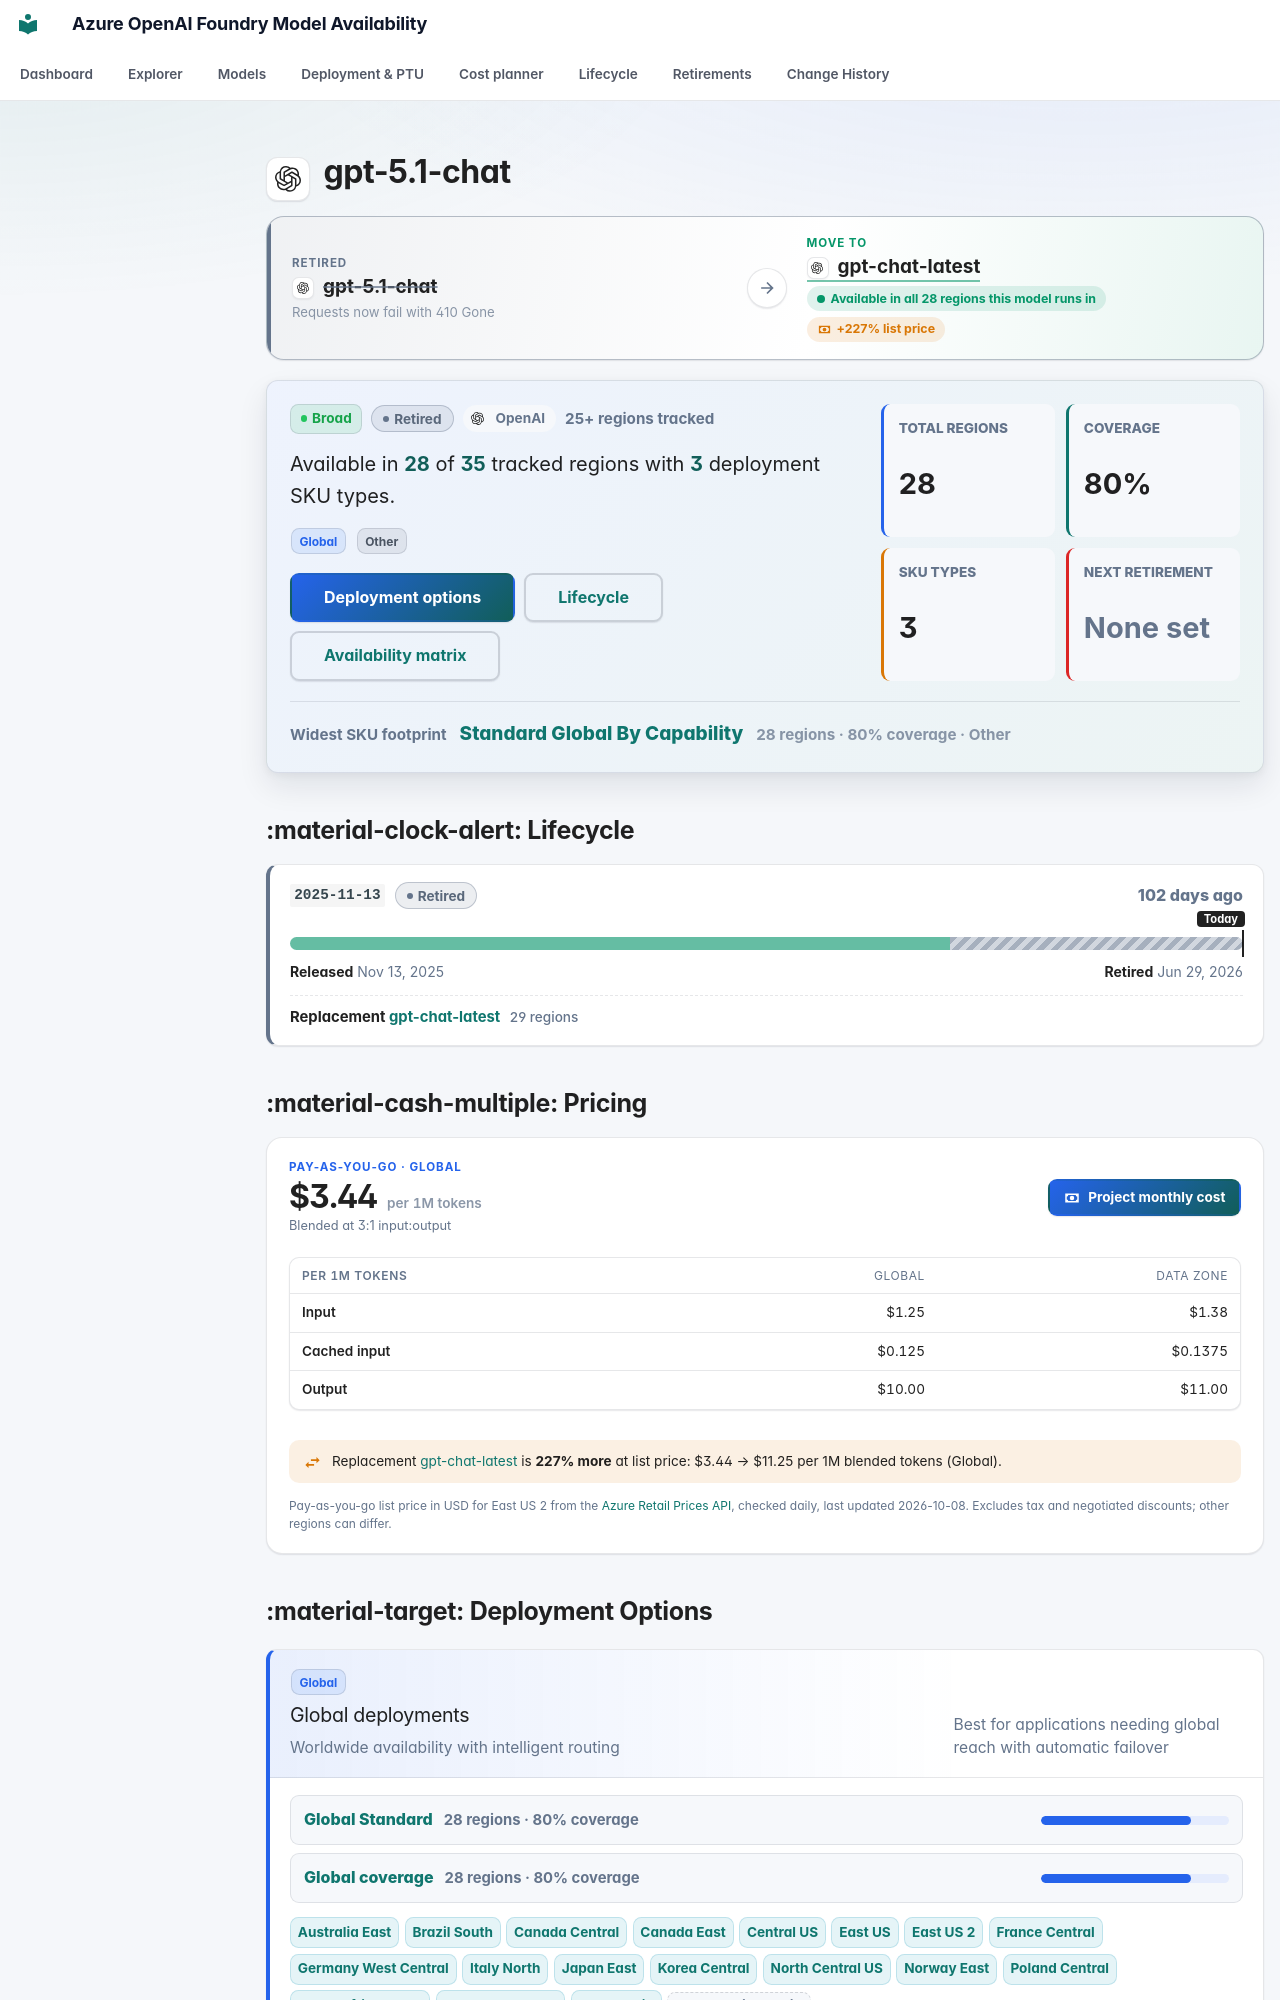

repository: JinLee794/foundry-model-availability-notifications · page: models/gpt-5-1-chat/index.html · generator: mkdocs

# <span class="pv pv--openai pv--xl" aria-hidden="true" title="OpenAI"></span> gpt-5.1-chat

<div class="swap swap--muted" aria-label="Replacement model">
    <div class="swap__side swap__side--from">
        <span class="swap__eyebrow">Retired</span>
        <span class="swap__model"><span class="pv pv--openai pv--sm" aria-hidden="true" title="OpenAI"></span><b>gpt-5.1-chat</b></span>
        <small>Requests now fail with 410 Gone</small>
    </div>
    <span class="swap__arrow" aria-hidden="true"><svg class="fm-icon" viewBox="0 0 24 24" aria-hidden="true"><path d="M5 11h11.17l-4.88-4.88L12.7 4.7 20 12l-7.3 7.3-1.41-1.42L16.17 13H5z"/></svg></span>
    <div class="swap__side swap__side--to">
        <span class="swap__eyebrow">Move to</span>
        <span class="swap__model"><a href="../gpt-chat-latest/"><span class="pv pv--openai pv--sm" aria-hidden="true" title="OpenAI"></span><b>gpt-chat-latest</b></a></span>
        <span class="swap__pills"><span class="swap__fit swap__fit--success">Available in all 28 regions this model runs in</span><span class="swap__cost swap__cost--up" tabindex="0" data-tip-title="Cost of switching" data-tip="$3.44 → $11.25 per 1M tokens at a 3:1 input:output mix (pay-as-you-go list price)."><svg class="fm-icon" viewBox="0 0 24 24" aria-hidden="true"><path d="M3 6h18v12H3zm9 3a3 3 0 1 1 0 6 3 3 0 0 1 0-6M7 8a2 2 0 0 1-2 2v4a2 2 0 0 1 2 2h10a2 2 0 0 1 2-2v-4a2 2 0 0 1-2-2z"/></svg>+227% list price</span></span>
    </div>
    
</div>

<div class="model-profile" aria-label="Model availability profile">
    <div class="model-profile__main">
        <div class="model-profile__badges">
            <span class="badge badge-broad">Broad</span>
            <span class="lc-badge lc-badge--muted" tabindex="0" data-tip-title="Retired" data-tip="Removed from service. All inference requests return 410 Gone. Replacement: gpt-chat-latest. Use the replacement model.">Retired</span>
            <span class="model-profile__family"><span class="pv pv--openai pv--sm" aria-hidden="true" title="OpenAI"></span>OpenAI</span>
            <span class="model-profile__coverage-note">25+ regions tracked</span>
        </div>
        <p class="model-profile__lead">Available in <strong>28</strong> of <strong>35</strong> tracked regions with <strong>3</strong> deployment SKU types.</p>
        <div class="model-profile__chips" aria-label="Deployment categories"><span class="sku-badge sku-global" data-tooltip="Worldwide availability with intelligent routing | Best for applications needing global reach with automatic failover | ⚠ Data may be processed in any Azure region — not suitable for HIPAA, FedRAMP, or strict data-residency requirements">Global</span> <span class="sku-badge sku-other">Other</span></div>
        <div class="model-profile__actions">
            <a class="md-button md-button--primary" href="#deployment-options">Deployment options</a>
            <a class="md-button" href="#lifecycle">Lifecycle</a>
            <a class="md-button" href="#full-availability-matrix">Availability matrix</a>
        </div>
    </div>
    <div class="model-profile__metrics" aria-label="Model availability metrics">
    <div class="model-metric">
        <span>Total regions</span>
        <strong>28</strong>
    </div>
    <div class="model-metric">
        <span>Coverage</span>
        <strong>80%</strong>
    </div>
    <div class="model-metric">
        <span>SKU types</span>
        <strong>3</strong>
    </div>
    <div class="model-metric model-metric--muted">
        <span>Next retirement</span>
        <strong>None set</strong>
    </div>
</div>
    <div class="model-profile__insight">
        <span>Widest SKU footprint</span>
        <strong><a href="../../explorer/#t=gs">Standard Global By Capability</a></strong>
        <small>28 regions · 80% coverage · Other</small>
    </div>
</div>
## :material-clock-alert: Lifecycle

<div class="lc-versions">
<div class="lc-version lc-version--muted">
    <div class="lc-version__head">
        <code>2025-11-13</code>
        <span class="lc-badge lc-badge--muted" tabindex="0" data-tip-title="Retired" data-tip="Removed from service. All inference requests return 410 Gone. Use the replacement model.">Retired</span>
        <span class="lc-version__countdown lc-version__countdown--muted">102 days ago</span>
    </div>
    <div class="lc-bar" aria-hidden="true"><span class="lc-seg lc-seg--ga" style="left:0;width:69.30%"></span><span class="lc-seg lc-seg--retired" style="left:69.30%;width:30.70%"></span><span class="lc-today lc-today--end" style="left:100.00%"><em>Today</em></span></div>
    <div class="lc-version__dates"><span><b>Released</b> Nov 13, 2025</span><span><b>Retired</b> Jun 29, 2026</span></div>
    <div class="lc-version__replacement">Replacement <a href="../gpt-chat-latest/">gpt-chat-latest</a> <span>29 regions</span></div>
</div>
</div>



## :material-cash-multiple: Pricing

<div class="price-card">
    <div class="price-card__head">
        <div class="price-card__hero">
            <span class="price-card__eyebrow">Pay-as-you-go · Global</span>
            <strong>$3.44<small> per 1M tokens</small></strong>
            <span class="price-card__note">Blended at 3:1 input:output</span>
        </div>
        <a class="md-button md-button--primary" href="../../cost/?m=gpt-5-1-chat,gpt-chat-latest"><svg class="fm-icon" viewBox="0 0 24 24" aria-hidden="true"><path d="M3 6h18v12H3zm9 3a3 3 0 1 1 0 6 3 3 0 0 1 0-6M7 8a2 2 0 0 1-2 2v4a2 2 0 0 1 2 2h10a2 2 0 0 1 2-2v-4a2 2 0 0 1-2-2z"/></svg> Project monthly cost</a>
    </div>
    <div class="table-responsive"><table class="price-table">
        <thead><tr><th>Per 1M tokens</th><th>Global</th><th>Data Zone</th></tr></thead>
        <tbody><tr><th scope="row">Input</th><td>$1.25</td><td>$1.38</td></tr><tr><th scope="row">Cached input</th><td>$0.125</td><td>$0.1375</td></tr><tr><th scope="row">Output</th><td>$10.00</td><td>$11.00</td></tr></tbody>
    </table></div>
    <p class="price-card__swap price-card__swap--up"><svg class="fm-icon" viewBox="0 0 24 24" aria-hidden="true"><path d="m21 9-4-4v3h-7v2h7v3M7 11l-4 4 4 4v-3h7v-2H7z"/></svg><span>Replacement <a href="../gpt-chat-latest/">gpt-chat-latest</a> is <b>227% more</b> at list price: $3.44 → $11.25 per 1M blended tokens (Global).</span></p>
    
    <p class="price-card__foot">Pay-as-you-go list price in USD for East US 2 from the <a href="https://learn.microsoft.com/rest/api/cost-management/retail-prices/azure-retail-prices">Azure Retail Prices API</a>, checked daily, last updated 2026-10-08. Excludes tax and negotiated discounts; other regions can differ.</p>
</div>
